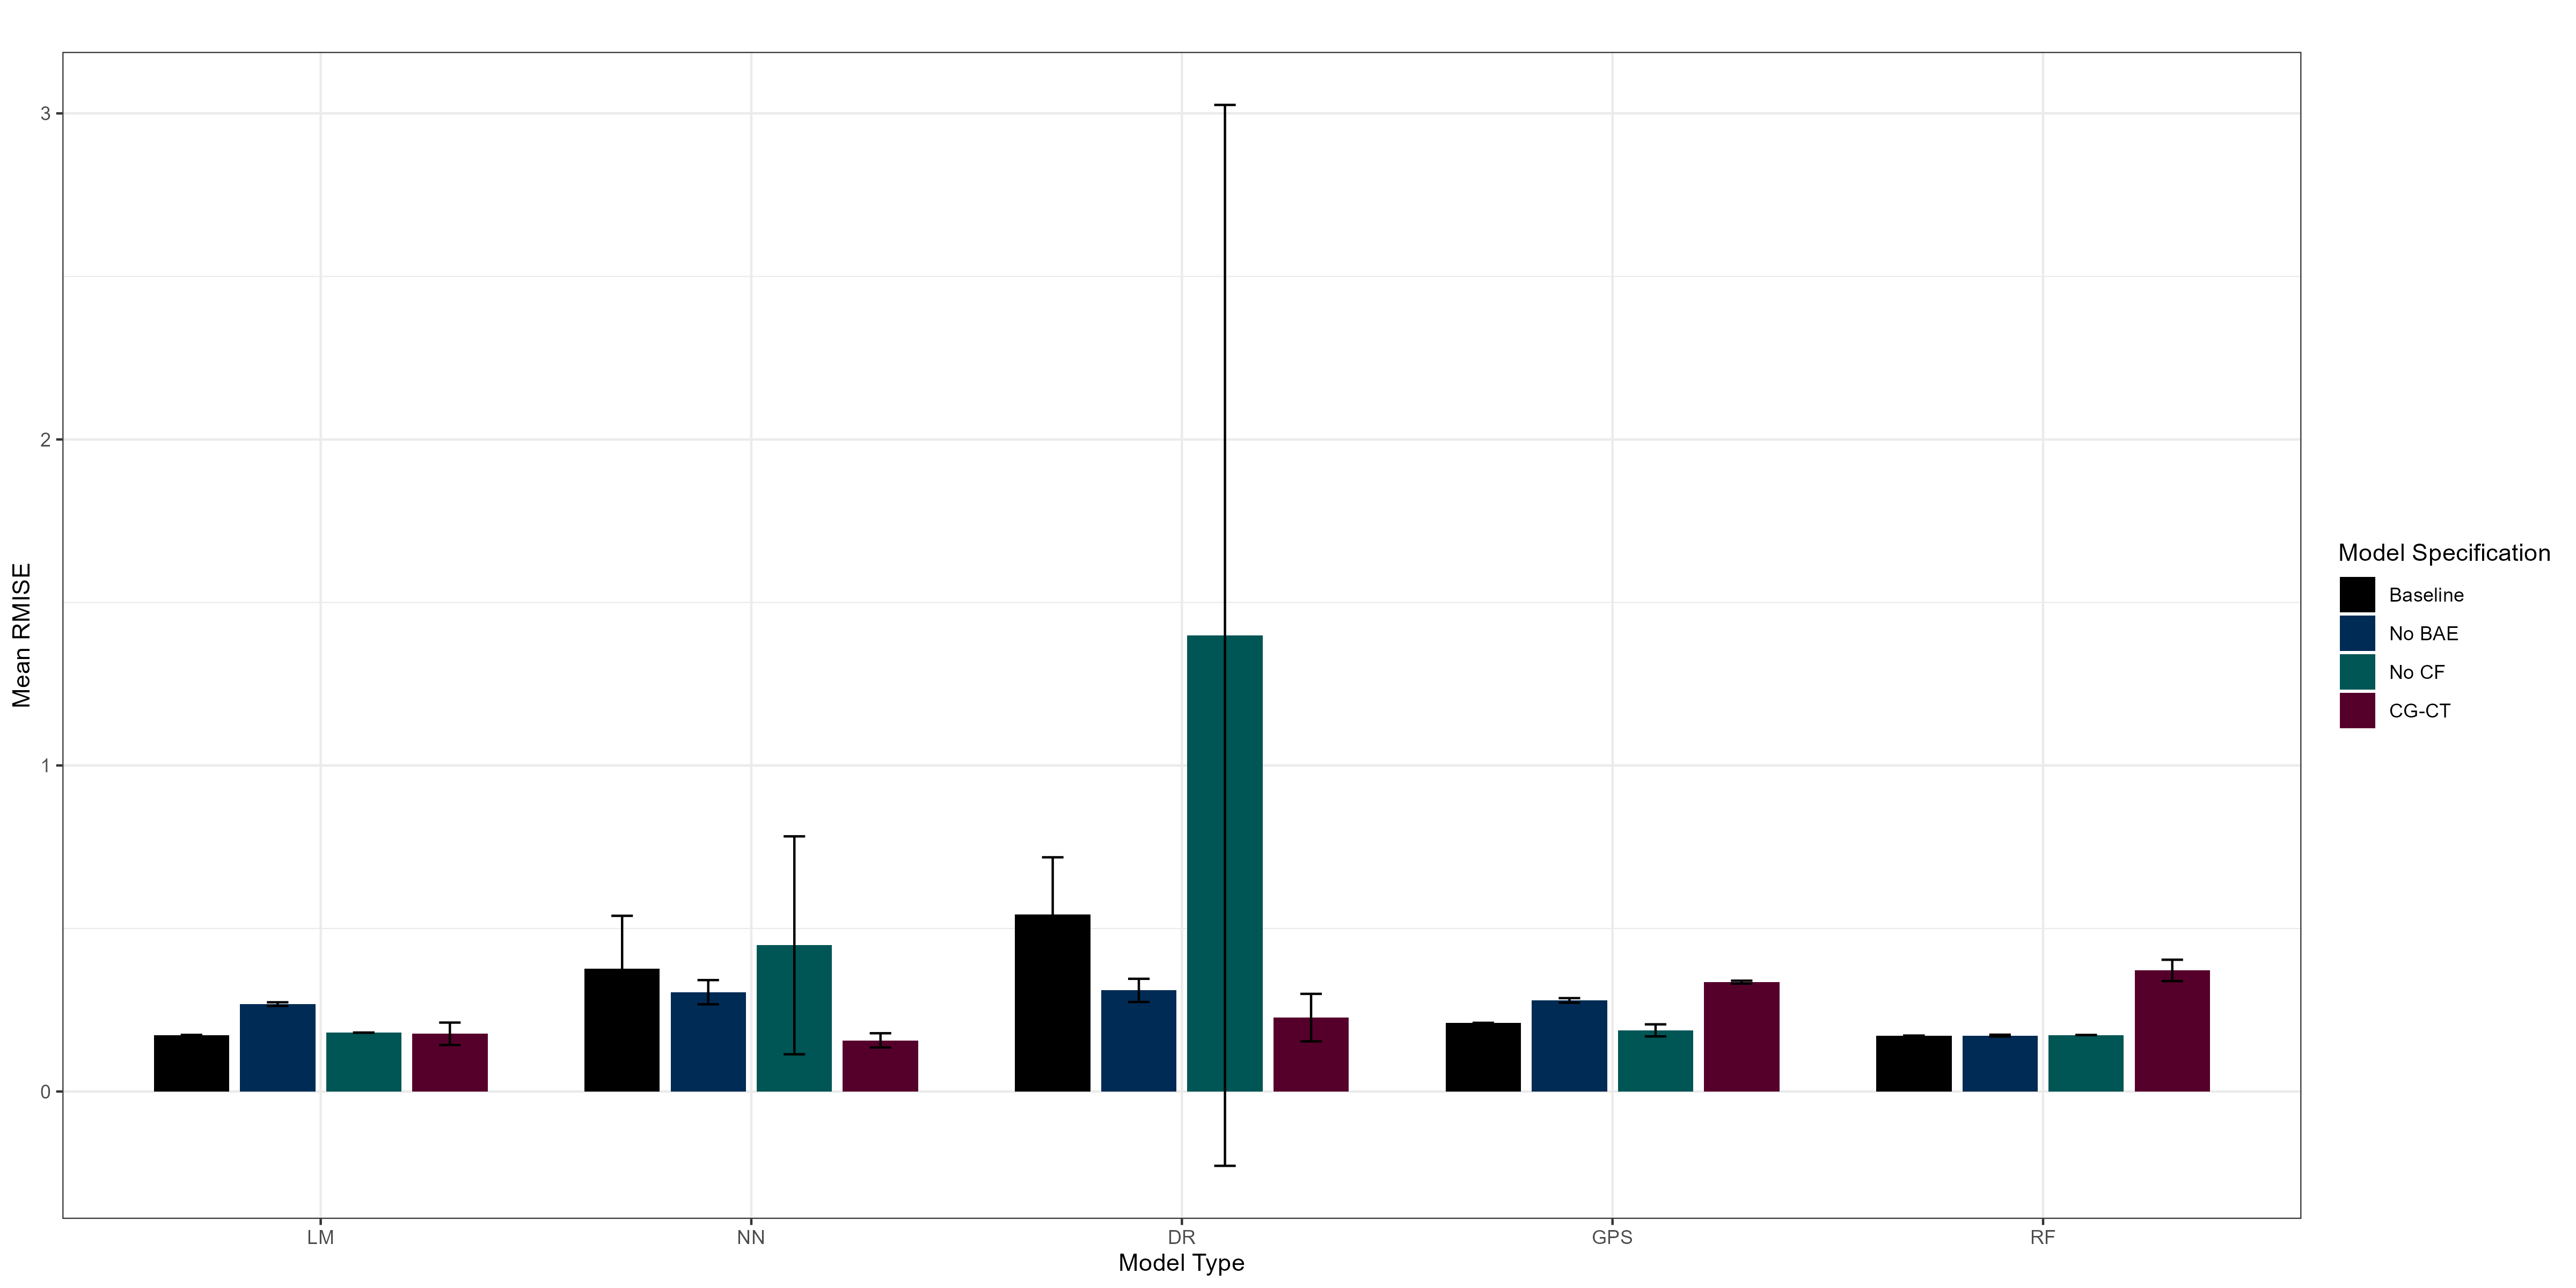

Values plotted in this chart, from the file beside it:
, measure, cgct_lm, cgct_nn, cgct_dr
0, run 1, 0.1468, 0.1307, 0.1801
1, run 2, 0.1689, 0.1761, 0.1922
2, run 3, 0.1526, 0.1717, 0.3089
3, run 4, 0.1901, 0.1405, 0.2282
4, run 5, 0.2277, 0.1496, 0.1607
5, run 6, 0.2081, 0.1472, 0.3447
6, run 7, 0.1387, 0.1479, 0.2078
7, run 8, 0.2259, 0.1439, 0.1699
8, run 9, 0.1387, 0.1561, 0.1484
9, run 10, 0.1725, 0.2053, 0.3251
10, mean, 0.177, 0.1569, 0.2266
11, median, 0.1707, 0.1487, 0.2
12, sd, 0.03437, 0.0218, 0.07288
